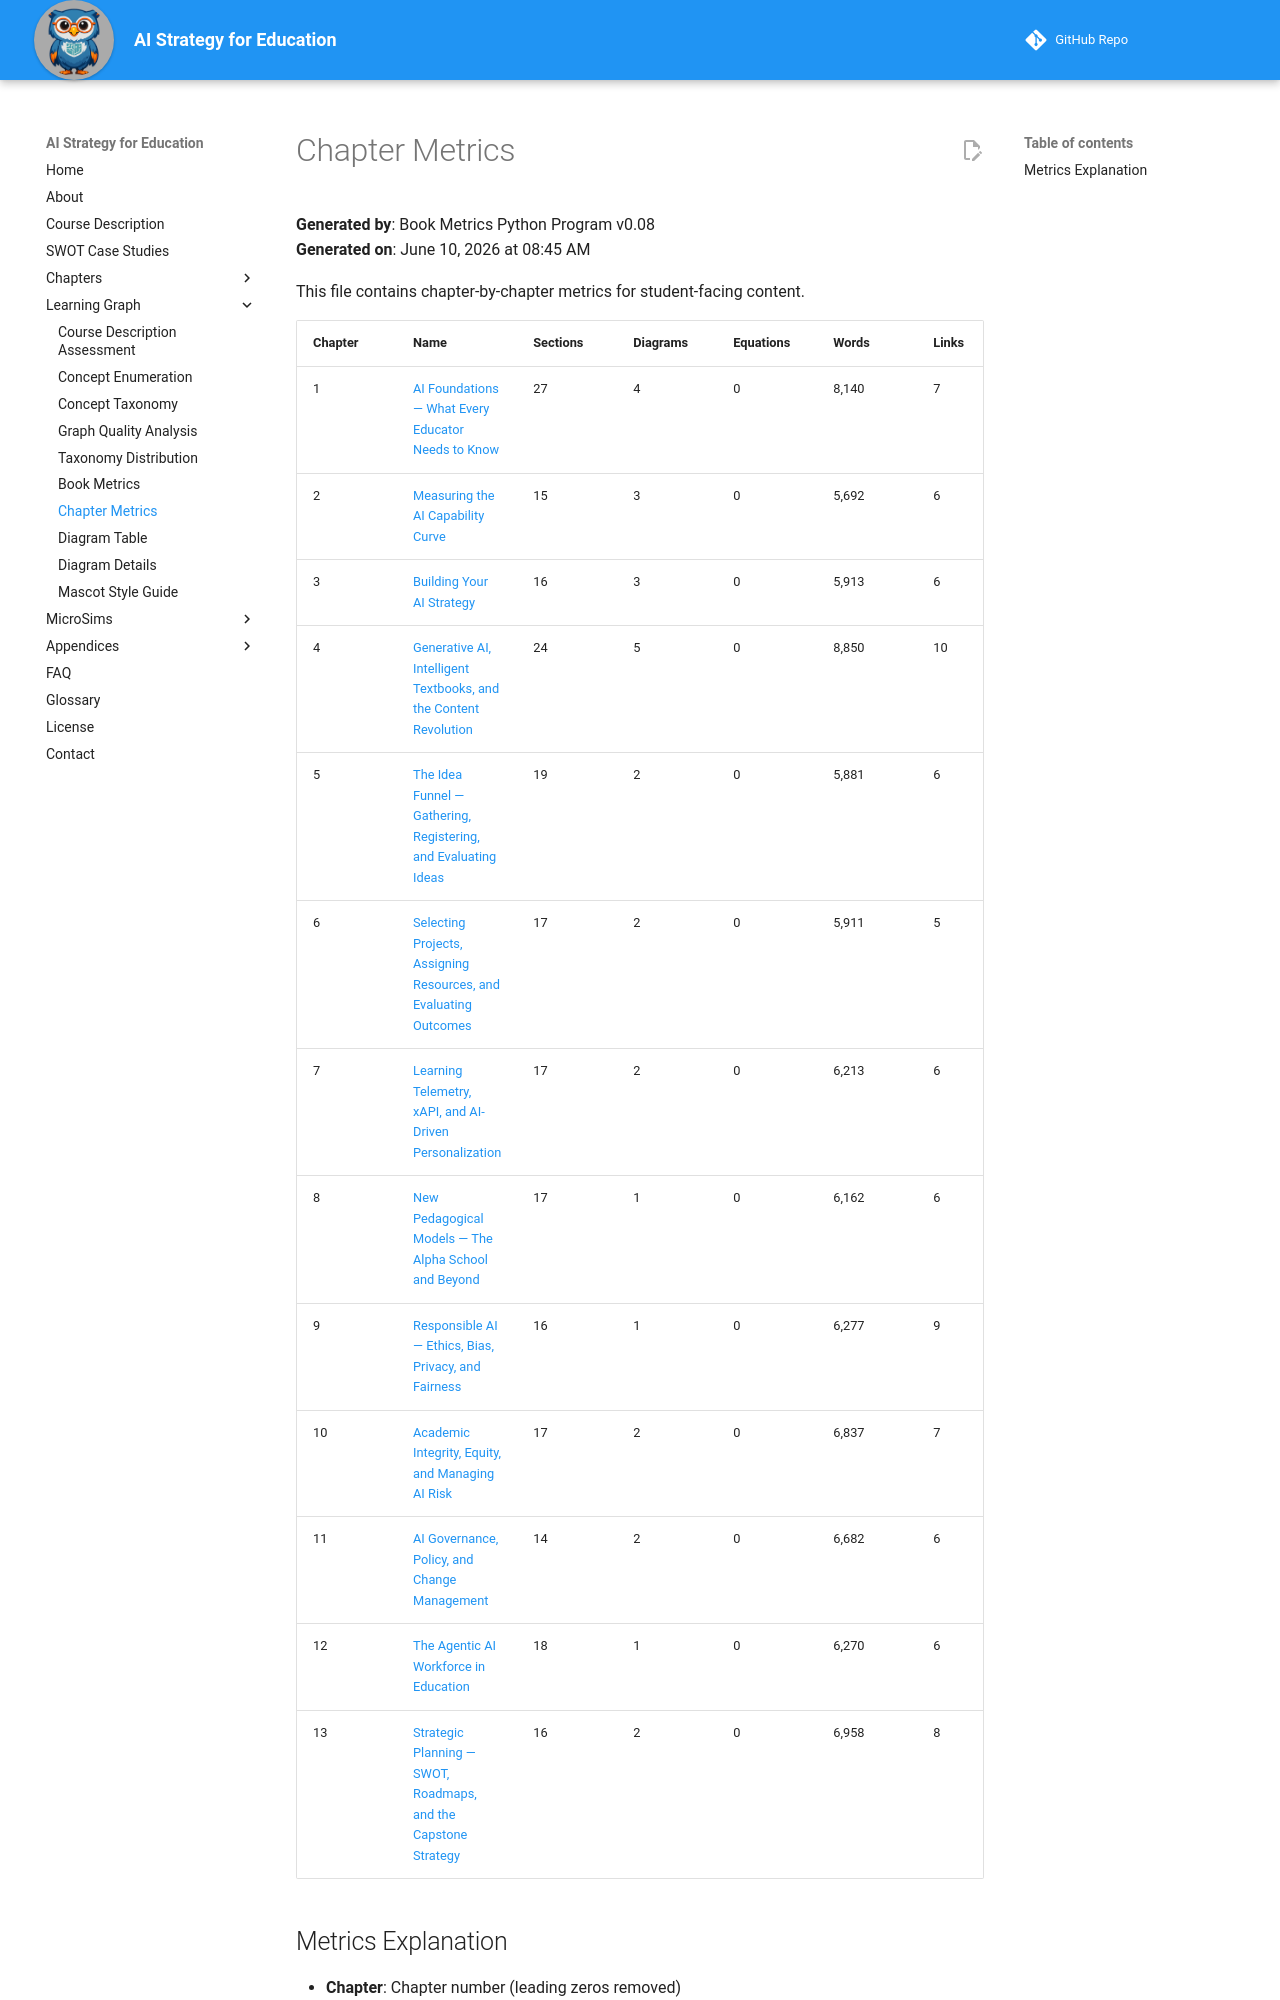

repository: dmccreary/ai-strategy-for-education · page: learning-graph/chapter-metrics/index.html · generator: mkdocs

# Chapter Metrics

**Generated by**: Book Metrics Python Program v0.08  
**Generated on**: June 10, 2026 at 08:45 AM

This file contains chapter-by-chapter metrics for student-facing content.

| Chapter | Name | Sections | Diagrams | Equations | Words | Links | Quiz | Refs |
|---------|------|----------|----------|-----------|-------|-------|------|------|
| 1 | [AI Foundations — What Every Educator Needs to Know](../chapters/01-ai-foundations/index.md) | 27 | 4 | 0 | 8,140 | 7 | 1 | 0 |
| 2 | [Measuring the AI Capability Curve](../chapters/02-ai-capability-curve/index.md) | 15 | 3 | 0 | 5,692 | 6 | 1 | 0 |
| 3 | [Building Your AI Strategy](../chapters/03-ai-strategy-foundations/index.md) | 16 | 3 | 0 | 5,913 | 6 | 1 | 0 |
| 4 | [Generative AI, Intelligent Textbooks, and the Content Revolution](../chapters/04-genai-and-intelligent-textbooks/index.md) | 24 | 5 | 0 | 8,850 | 10 | 1 | 0 |
| 5 | [The Idea Funnel — Gathering, Registering, and Evaluating Ideas](../chapters/05-idea-funnel-gathering/index.md) | 19 | 2 | 0 | 5,881 | 6 | 1 | 0 |
| 6 | [Selecting Projects, Assigning Resources, and Evaluating Outcomes](../chapters/06-selecting-projects/index.md) | 17 | 2 | 0 | 5,911 | 5 | 1 | 0 |
| 7 | [Learning Telemetry, xAPI, and AI-Driven Personalization](../chapters/07-learning-telemetry-xapi/index.md) | 17 | 2 | 0 | 6,213 | 6 | 1 | 0 |
| 8 | [New Pedagogical Models — The Alpha School and Beyond](../chapters/08-pedagogical-models/index.md) | 17 | 1 | 0 | 6,162 | 6 | 1 | 0 |
| 9 | [Responsible AI — Ethics, Bias, Privacy, and Fairness](../chapters/09-responsible-ai/index.md) | 16 | 1 | 0 | 6,277 | 9 | 1 | 0 |
| 10 | [Academic Integrity, Equity, and Managing AI Risk](../chapters/10-integrity-equity-risk/index.md) | 17 | 2 | 0 | 6,837 | 7 | 1 | 0 |
| 11 | [AI Governance, Policy, and Change Management](../chapters/11-governance-policy/index.md) | 14 | 2 | 0 | 6,682 | 6 | 1 | 0 |
| 12 | [The Agentic AI Workforce in Education](../chapters/12-agentic-ai-workforce/index.md) | 18 | 1 | 0 | 6,270 | 6 | 1 | 0 |
| 13 | [Strategic Planning — SWOT, Roadmaps, and the Capstone Strategy](../chapters/13-strategic-planning/index.md) | 16 | 2 | 0 | 6,958 | 8 | 1 | 0 |
